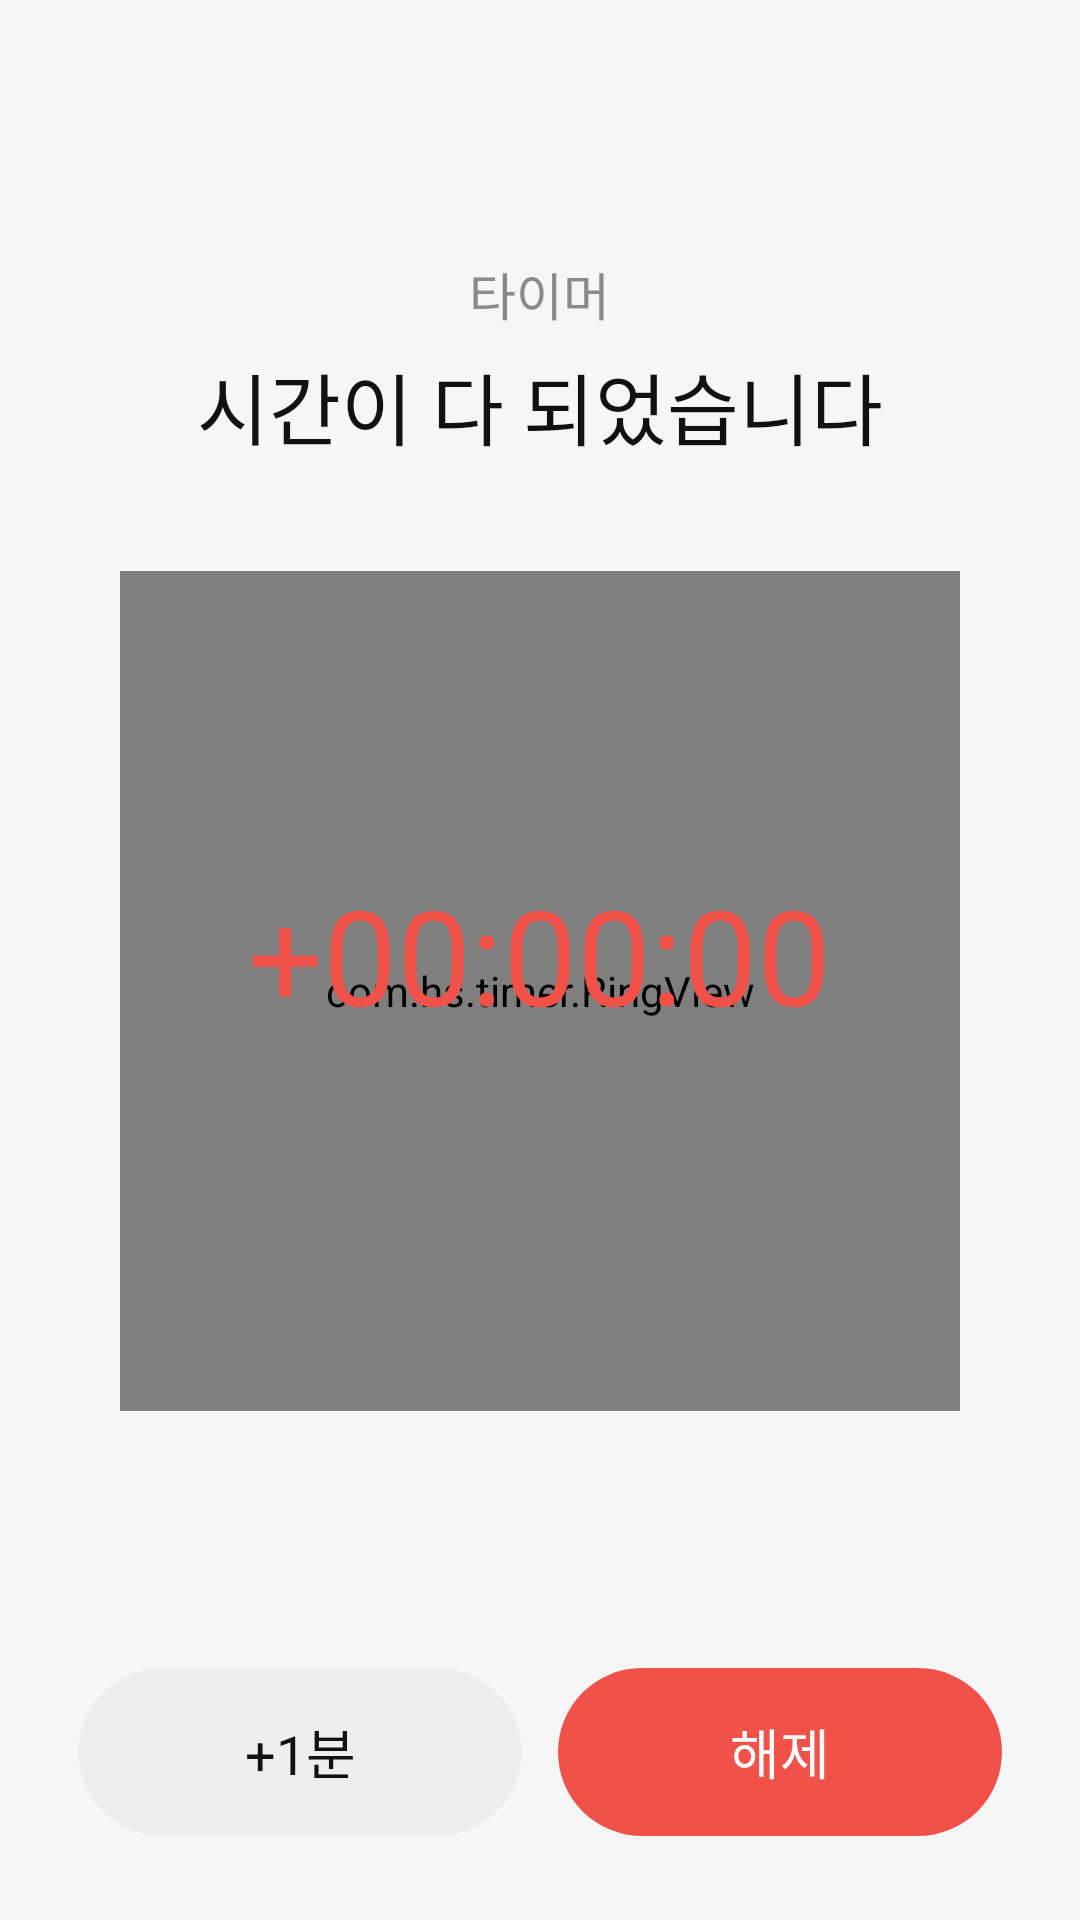

This screen was rendered from an Android layout file. Write that file and the resources it references.
<!-- AndroidManifest.xml: application theme AppTheme -->
<!-- res/layout/activity_alarm.xml -->
<?xml version="1.0" encoding="utf-8"?>
<LinearLayout xmlns:android="http://schemas.android.com/apk/res/android"
    android:id="@+id/root"
    android:layout_width="match_parent"
    android:layout_height="match_parent"
    android:background="@color/bg"
    android:gravity="center_horizontal"
    android:orientation="vertical">

    <Space
        android:layout_width="1dp"
        android:layout_height="0dp"
        android:layout_weight="1" />

    <TextView
        android:layout_width="wrap_content"
        android:layout_height="wrap_content"
        android:text="타이머"
        android:textColor="@color/muted"
        android:textSize="17sp" />

    <TextView
        android:layout_width="wrap_content"
        android:layout_height="wrap_content"
        android:layout_marginTop="6dp"
        android:text="시간이 다 되었습니다"
        android:textColor="@color/text"
        android:textSize="26sp" />

    <FrameLayout
        android:layout_width="280dp"
        android:layout_height="280dp"
        android:layout_marginTop="36dp">

        <View
            android:id="@+id/pulse"
            android:layout_width="match_parent"
            android:layout_height="match_parent"
            android:background="@drawable/bg_pulse" />

        <com.hs.timer.RingView
            android:id="@+id/ring"
            android:layout_width="match_parent"
            android:layout_height="match_parent" />

        <LinearLayout
            android:layout_width="wrap_content"
            android:layout_height="wrap_content"
            android:layout_gravity="center"
            android:gravity="center_horizontal"
            android:orientation="vertical">

            <TextView
                android:id="@+id/elapsed"
                android:layout_width="wrap_content"
                android:layout_height="wrap_content"
                android:fontFeatureSettings="tnum"
                android:text="+00:00:00"
                android:textColor="@color/alert"
                android:textSize="44sp" />

            <TextView
                android:id="@+id/setTime"
                android:layout_width="wrap_content"
                android:layout_height="wrap_content"
                android:layout_marginTop="4dp"
                android:textColor="@color/muted"
                android:textSize="15sp" />
        </LinearLayout>
    </FrameLayout>

    <Space
        android:layout_width="1dp"
        android:layout_height="0dp"
        android:layout_weight="1" />

    <LinearLayout
        android:layout_width="match_parent"
        android:layout_height="wrap_content"
        android:orientation="horizontal"
        android:paddingStart="20dp"
        android:paddingEnd="20dp"
        android:paddingBottom="28dp">

        <TextView
            android:id="@+id/restart"
            style="@style/BottomButton"
            android:text="+1분" />

        <TextView
            android:id="@+id/dismiss"
            style="@style/BottomButton"
            android:background="@drawable/bg_dismiss"
            android:text="해제"
            android:textColor="#FFFFFF" />
    </LinearLayout>
</LinearLayout>
<!-- resources referenced by this layout -->
<resources>
  <color name="alert">#F0524A</color>
  <color name="bg">#F6F6F6</color>
  <color name="muted">#8A8A8A</color>
  <color name="text">#111111</color>
  <!-- drawable bg_dismiss (drawable) -->
  <?xml version="1.0" encoding="utf-8"?>
  <ripple xmlns:android="http://schemas.android.com/apk/res/android" android:color="#33FFFFFF">
      <item>
          <shape android:shape="rectangle">
              <solid android:color="@color/alert" />
              <corners android:radius="100dp" />
          </shape>
      </item>
  </ripple>
  <!-- drawable bg_pulse (drawable) -->
  <?xml version="1.0" encoding="utf-8"?>
  <shape xmlns:android="http://schemas.android.com/apk/res/android" android:shape="oval">
      <solid android:color="@color/alert_soft" />
  </shape>
  <style name="BottomButton">
          <item name="android:layout_width">0dp</item>
          <item name="android:layout_height">56dp</item>
          <item name="android:layout_weight">1</item>
          <item name="android:layout_marginStart">6dp</item>
          <item name="android:layout_marginEnd">6dp</item>
          <item name="android:background">@drawable/bg_pill</item>
          <item name="android:gravity">center</item>
          <item name="android:textColor">@color/text</item>
          <item name="android:textSize">18sp</item>
          <item name="android:clickable">true</item>
          <item name="android:focusable">true</item>
      </style>
  <style name="AppTheme" parent="android:Theme.DeviceDefault.DayNight">
          <item name="android:windowActionBar">false</item>
          <item name="android:windowNoTitle">true</item>
          <item name="android:windowBackground">@color/bg</item>
          <item name="android:statusBarColor">@android:color/transparent</item>
          <item name="android:navigationBarColor">@android:color/transparent</item>
          <item name="android:windowLightStatusBar">@bool/light_bars</item>
          <item name="android:windowLightNavigationBar">@bool/light_bars</item>
          <item name="android:colorAccent">@color/accent</item>
          <item name="android:textColorPrimary">@color/text</item>
      </style>
  <color name="alert_soft">#1FF0524A</color>
  <!-- drawable bg_pill (drawable) -->
  <?xml version="1.0" encoding="utf-8"?>
  <ripple xmlns:android="http://schemas.android.com/apk/res/android" android:color="@color/ripple">
      <item>
          <shape android:shape="rectangle">
              <solid android:color="@color/button" />
              <corners android:radius="100dp" />
          </shape>
      </item>
  </ripple>
  <color name="accent">#3E7BFA</color>
  <color name="ripple">#22000000</color>
  <color name="button">#EEEEEE</color>
</resources>
